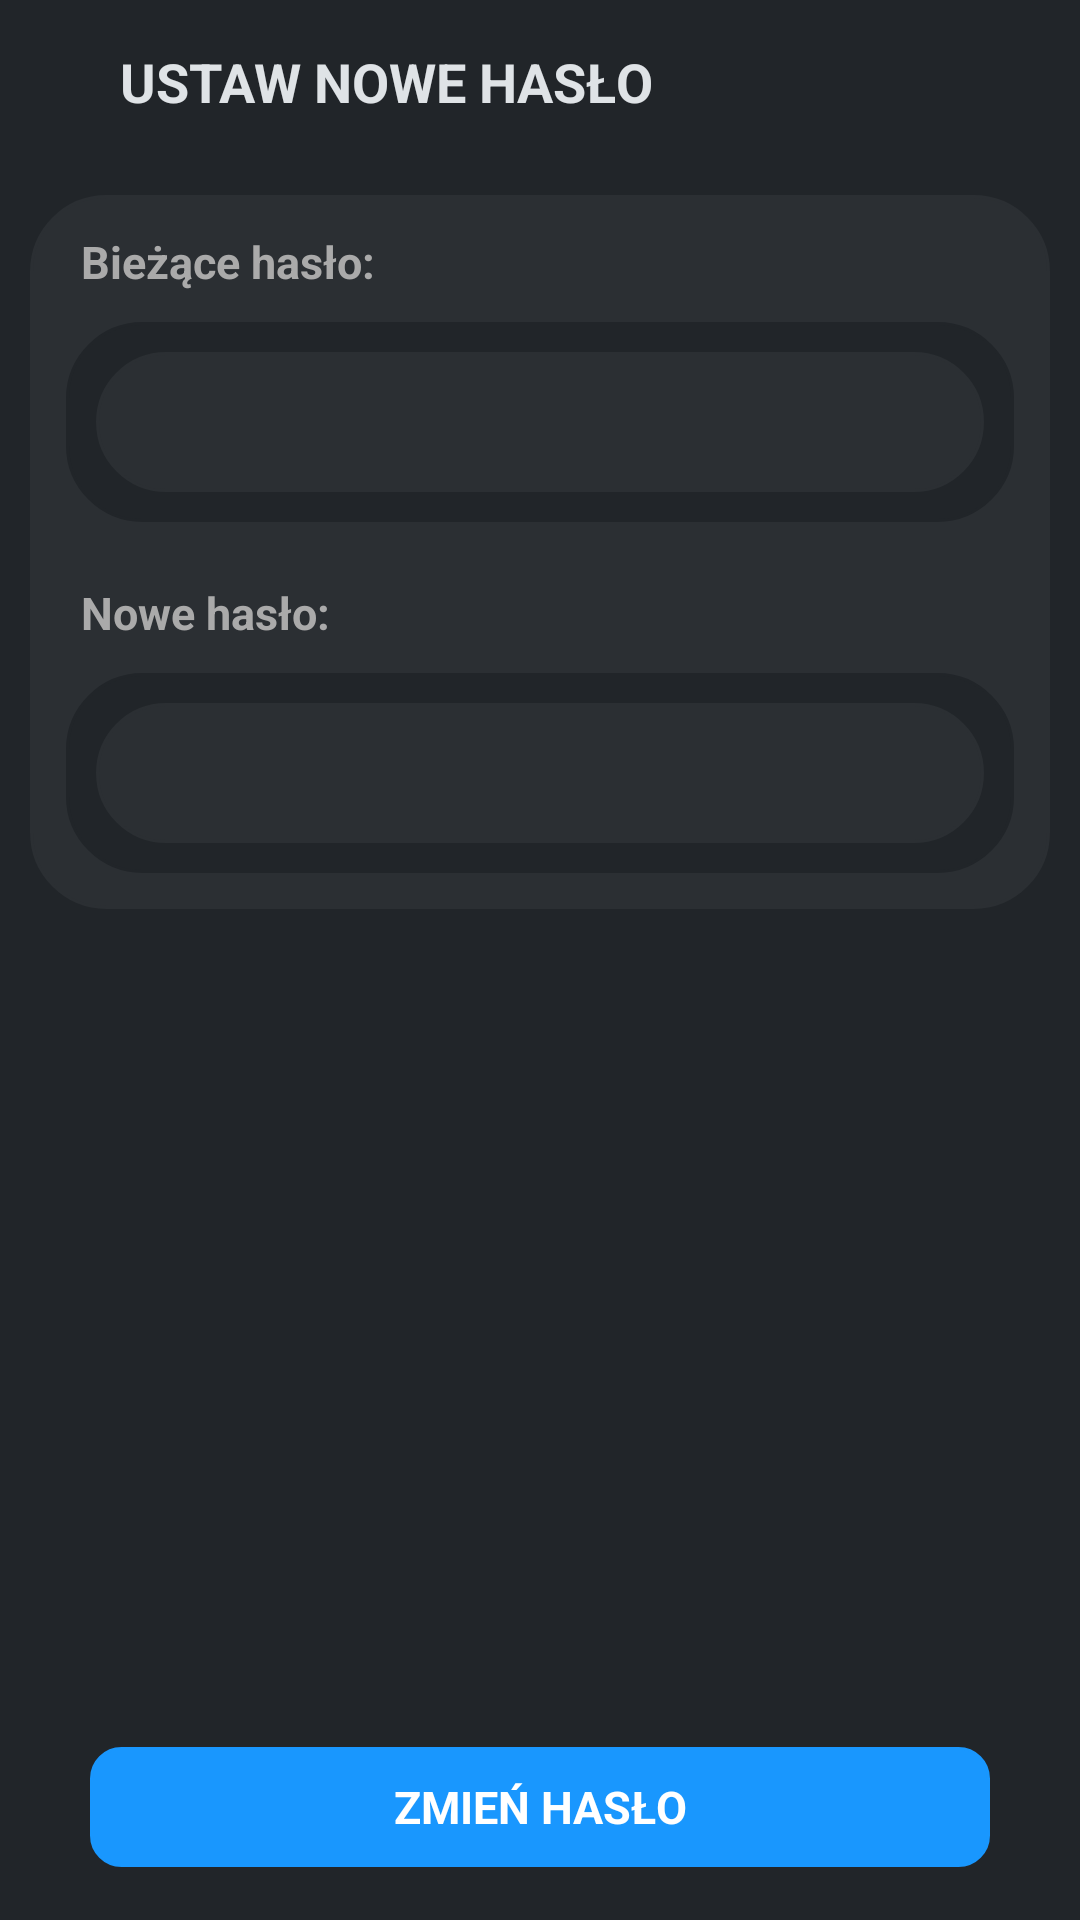

Produce the Android XML layout that renders to this screen, including the resource entries it uses.
<!-- AndroidManifest.xml: application theme Theme.Nestapp -->
<!-- res/layout/change_password.xml -->
<?xml version="1.0" encoding="utf-8"?>
<LinearLayout xmlns:android="http://schemas.android.com/apk/res/android"
    xmlns:app="http://schemas.android.com/apk/res-auto"
    xmlns:tools="http://schemas.android.com/tools"
    android:layout_width="match_parent"
    android:layout_height="match_parent"
    android:background="#212529"
    android:orientation="vertical">

    <FrameLayout
        android:id="@+id/bossbar1"
        android:layout_width="match_parent"
        android:layout_height="55dp">

        <LinearLayout
            android:layout_width="match_parent"
            android:layout_height="match_parent"
            android:gravity="start|center_vertical"
            android:orientation="horizontal">

            <ImageButton
                android:id="@+id/home_button1"
                android:layout_width="40dp"
                android:layout_height="40dp"
                android:background="@null"
                android:contentDescription="przycisk menu"
                android:padding="11dp"
                android:scaleType="fitCenter"
                android:src="@drawable/angle_left"
                android:tint="#fff"
                tools:ignore="UseAppTint" />

            <TextView
                android:layout_width="match_parent"
                android:layout_height="54dp"
                android:gravity="center_vertical"
                android:text="USTAW NOWE HASŁO"
                android:textColor="#DFE3E6"
                android:textStyle="bold"
                android:textSize="18sp"
                android:visibility="visible" />

            <View
                android:id="@+id/separator1"
                android:layout_width="0dp"
                android:layout_height="0dp"
                android:layout_weight="1" />
        </LinearLayout>
    </FrameLayout>

    <ScrollView
        android:layout_width="match_parent"
        android:layout_height="0dp"
        android:layout_weight="1"
        android:scrollbars="none">

        <LinearLayout
            android:layout_width="match_parent"
            android:layout_height="match_parent"
            android:orientation="vertical">

            <LinearLayout
                android:layout_width="match_parent"
                android:layout_height="match_parent"
                android:orientation="vertical"
                android:padding="12dp"
                android:layout_margin="10dp"
                android:background="@drawable/corner_menu_lol"
                android:backgroundTint="#2B2F33">

                <LinearLayout
                    android:layout_width="match_parent"
                    android:layout_height="match_parent"
                    android:orientation="vertical">

                    <TextView
                        android:layout_width="match_parent"
                        android:layout_height="wrap_content"
                        android:layout_marginBottom="10dp"
                        android:text="Bieżące hasło:"
                        android:layout_marginLeft="5dp"
                        android:textAlignment="textStart"
                        android:textColor="#AAAAAA"
                        android:textSize="15sp"
                        android:textStyle="bold"
                        android:visibility="visible" />

                    <LinearLayout
                        android:layout_width="match_parent"
                        android:layout_height="match_parent"
                        android:background="@drawable/corner_menu_lol"
                        android:backgroundTint="#212529"
                        android:padding="10dp"
                        android:orientation="vertical">

                        <EditText
                            android:id="@+id/pass_input"
                            android:layout_width="match_parent"
                            android:layout_height="wrap_content"
                            android:background="@drawable/corner_menu_lol"
                            android:backgroundTint="#2B2F33"
                            android:text=""
                            android:inputType="text"
                            android:padding="12dp"
                            android:textColor="@color/white"
                            android:textColorHint="@color/white"
                            android:textSize="17dp"
                            tools:ignore="SpeakableTextPresentCheck" />
                    </LinearLayout>

                    <TextView
                        android:layout_width="match_parent"
                        android:layout_height="wrap_content"
                        android:layout_marginTop="20dp"
                        android:layout_marginBottom="10dp"
                        android:layout_marginLeft="5dp"
                        android:text="Nowe hasło:"
                        android:textAlignment="textStart"
                        android:textColor="#AAAAAA"
                        android:textSize="15sp"
                        android:textStyle="bold"
                        android:visibility="visible" />

                    <LinearLayout
                        android:layout_width="match_parent"
                        android:layout_height="match_parent"
                        android:background="@drawable/corner_menu_lol"
                        android:backgroundTint="#212529"
                        android:padding="10dp"
                        android:orientation="vertical">

                        <EditText
                            android:id="@+id/new_pass_input"
                            android:layout_width="match_parent"
                            android:layout_height="wrap_content"
                            android:background="@drawable/corner_menu_lol"
                            android:backgroundTint="#2B2F33"
                            android:text=""
                            android:inputType="text"
                            android:padding="12dp"
                            android:textColor="@color/white"
                            android:textColorHint="@color/white"
                            android:textSize="17dp"
                            tools:ignore="SpeakableTextPresentCheck" />
                    </LinearLayout>

                    <View
                        android:layout_width="0dp"
                        android:layout_height="0dp"
                        android:layout_weight="1" />
                </LinearLayout>
            </LinearLayout>
        </LinearLayout>
    </ScrollView>

    <FrameLayout
        android:layout_width="match_parent"
        android:layout_height="75dp">

        <LinearLayout
            android:layout_width="match_parent"
            android:layout_height="match_parent"
            android:gravity="start|center_vertical"
            android:orientation="horizontal"
            android:paddingStart="12dp"
            android:paddingEnd="12dp">

            <View
                android:layout_width="0dp"
                android:layout_height="0dp"
                android:layout_weight="1" />

            <TextView
                android:id="@+id/change_save"
                android:layout_width="300dp"
                android:layout_height="40dp"
                android:text="ZMIEŃ HASŁO"
                android:textAlignment="center"
                android:gravity="center"
                android:background="@drawable/corner_ust"
                android:backgroundTint="#1997FE"
                android:textColor="#FFFFFF"
                android:textSize="15sp"
                android:textStyle="bold"
                android:visibility="visible" />

            <View
                android:layout_width="0dp"
                android:layout_height="0dp"
                android:layout_weight="1" />
        </LinearLayout>
    </FrameLayout>
</LinearLayout>
<!-- resources referenced by this layout -->
<resources>
  <color name="white">#FFFFFFFF</color>
  <!-- drawable corner_menu_lol (drawable) -->
  <?xml version="1.0" encoding="utf-8"?>
  <shape xmlns:android="http://schemas.android.com/apk/res/android" android:shape="rectangle">
      <corners android:radius="25dp" />
      <stroke android:width="1dip" android:color="#fff"/>
  </shape>
  <!-- drawable corner_ust (drawable) -->
  <?xml version="1.0" encoding="utf-8"?>
  <shape xmlns:android="http://schemas.android.com/apk/res/android" android:shape="rectangle">
      <corners android:radius="10dp"/>
      <stroke android:width="1dip" android:color="#2C2C2C"/>
  </shape>
  <style name="Theme.Nestapp" parent="android:Theme.Material.Light.NoActionBar">
          <item name="android:windowAnimationStyle">@null</item>
          <item name="android:windowEnterTransition">@null</item>
          <item name="android:windowExitTransition">@null</item>
      </style>
</resources>
